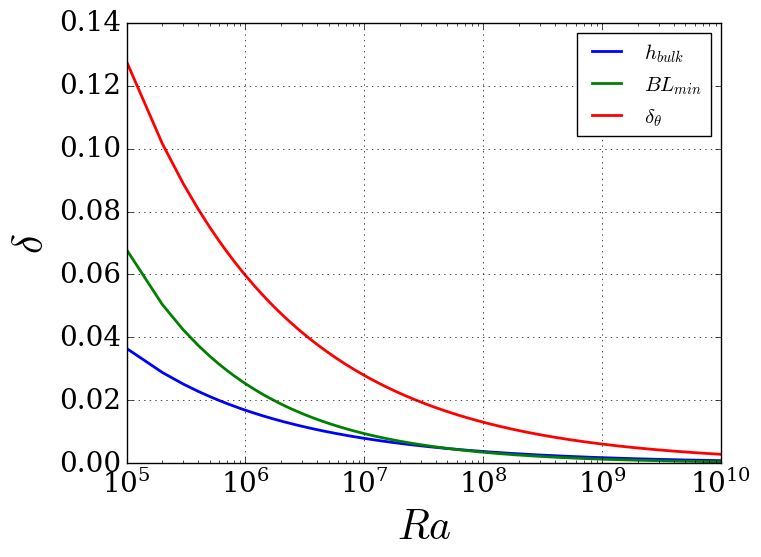
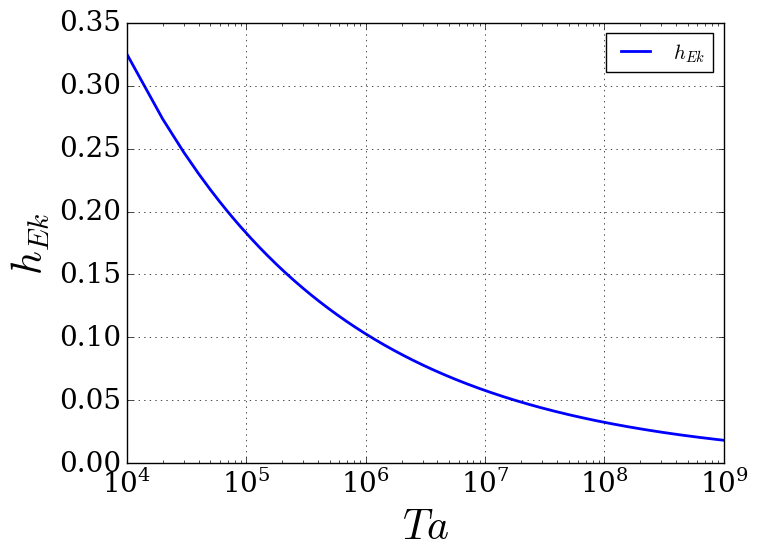
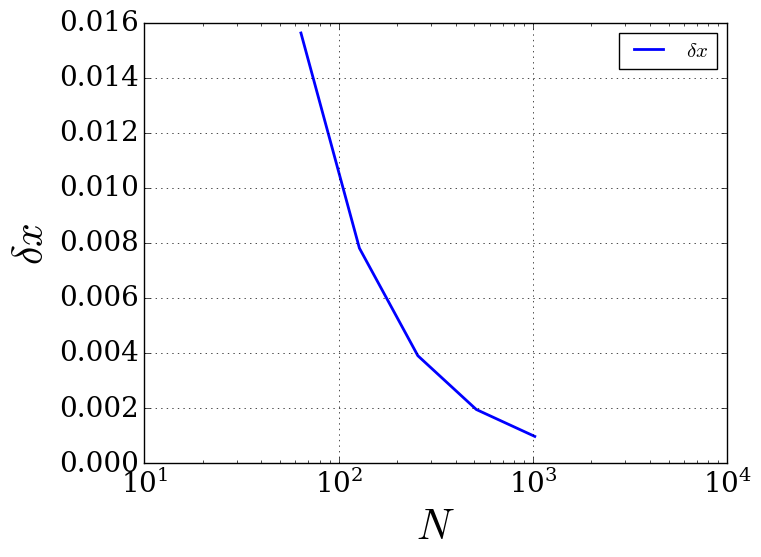
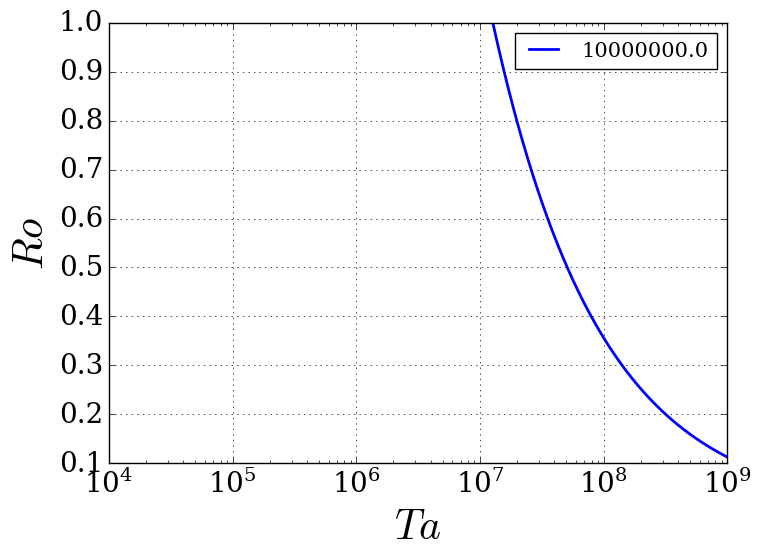

These figures' Python source, in order:
## Calculation of Reynolds Number###

import numpy as np
from numpy import*
import pylab as plt
import matplotlib as mpl
from math import*

mpl.style.use('classic')

font = {'family' : 'serif', 'weight' : 'normal', 'size' : 20}
plt.rc('font', **font)

Ra = array([1.0e5*i for i in range(1,10**5)])
Ta = array([1.0e4*i for i in range(1,10**5)])
Pr = 0.786
Ra1 = 1.0e7
Ro = (Ra1/(Ta*Pr))**0.5
#print Ra

Nu = 0.167*Ra**(2.0/7.0) #*Pr**(0.20)

#print Nu


h_bulk = Pr**(0.5)/(Ra**0.25*(Nu-1.0)**0.25)
BL_min = 2**(-1.5)*(0.482**(-1.0))*Nu**(-1.5)*Pr**(0.5355-0.033*log(Pr))
delta =  5.7*Ra**(-0.33)   #1.0/(2.0*Nu)
h_Ek = 2.3*2**(0.5)*Ta**(-0.25)

print(Nu)

#print time1[17100], np.mean(Nu1[17100:]), np.max(Nu1)

plt.figure(1)
plt.semilogx(Ra,h_bulk, lw = 2, label = r'$h_{bulk}$')
plt.semilogx(Ra,BL_min, lw = 2, label = r'$BL_{min}$')
plt.semilogx(Ra,delta, lw = 2, label = r'$\delta_\theta$')

#plt.loglog(time2,E2, lw = 2, label = r'$\Omega=15$')

#plt.xlim(0.01,50)
#plt.ylim(3e-3,2)

plt.xlabel(r"$Ra$", fontsize = 30)
plt.ylabel(r"$\delta$", fontsize = 30)
plt.legend(loc = 0, fontsize = 15)
plt.tick_params(axis='both',labelsize=20)
plt.tight_layout()
plt.grid()

#plt.savefig("Etime.png")



plt.figure(2)
plt.semilogx(Ta,h_Ek, lw = 2, label = r'$h_{Ek}$')

#plt.loglog(time2,E2, lw = 2, label = r'$\Omega=15$')

#plt.xlim(0.01,50)
#plt.ylim(3e-3,2)

plt.xlabel(r"$Ta$", fontsize = 30)
plt.ylabel(r"$h_{Ek}$", fontsize = 30)
plt.legend(loc = 0, fontsize = 15)
plt.tick_params(axis='both',labelsize=20)
plt.tight_layout()
plt.grid()

#plt.savefig("Etime.png")


N = array([64.0, 128.0, 256.0, 512.0, 1024.0])

deltaX = N**(-1.0)

plt.figure(3)
plt.semilogx(N,deltaX, lw = 2, label = r'$\delta x$')

#plt.loglog(time2,E2, lw = 2, label = r'$\Omega=15$')

#plt.xlim(0.01,50)
#plt.ylim(3e-3,2)

plt.xlabel(r"$N$", fontsize = 30)
plt.ylabel(r"$\delta x$", fontsize = 30)
plt.legend(loc = 0, fontsize = 15)
plt.tick_params(axis='both',labelsize=20)
plt.tight_layout()
plt.grid()
#plt.savefig("Etime.png")


plt.figure(4)
plt.semilogx(Ta,Ro, lw = 2, label = Ra1)

#plt.loglog(time2,E2, lw = 2, label = r'$\Omega=15$')

#plt.xlim(0.01,50)
plt.ylim(0.1,1)

plt.xlabel(r"$Ta$", fontsize = 30)
plt.ylabel(r"$Ro$", fontsize = 30)
plt.legend(loc = 0, fontsize = 15)
plt.tick_params(axis='both',labelsize=20)
plt.tight_layout()
plt.grid()
#plt.savefig("Etime.png")

plt.show()




